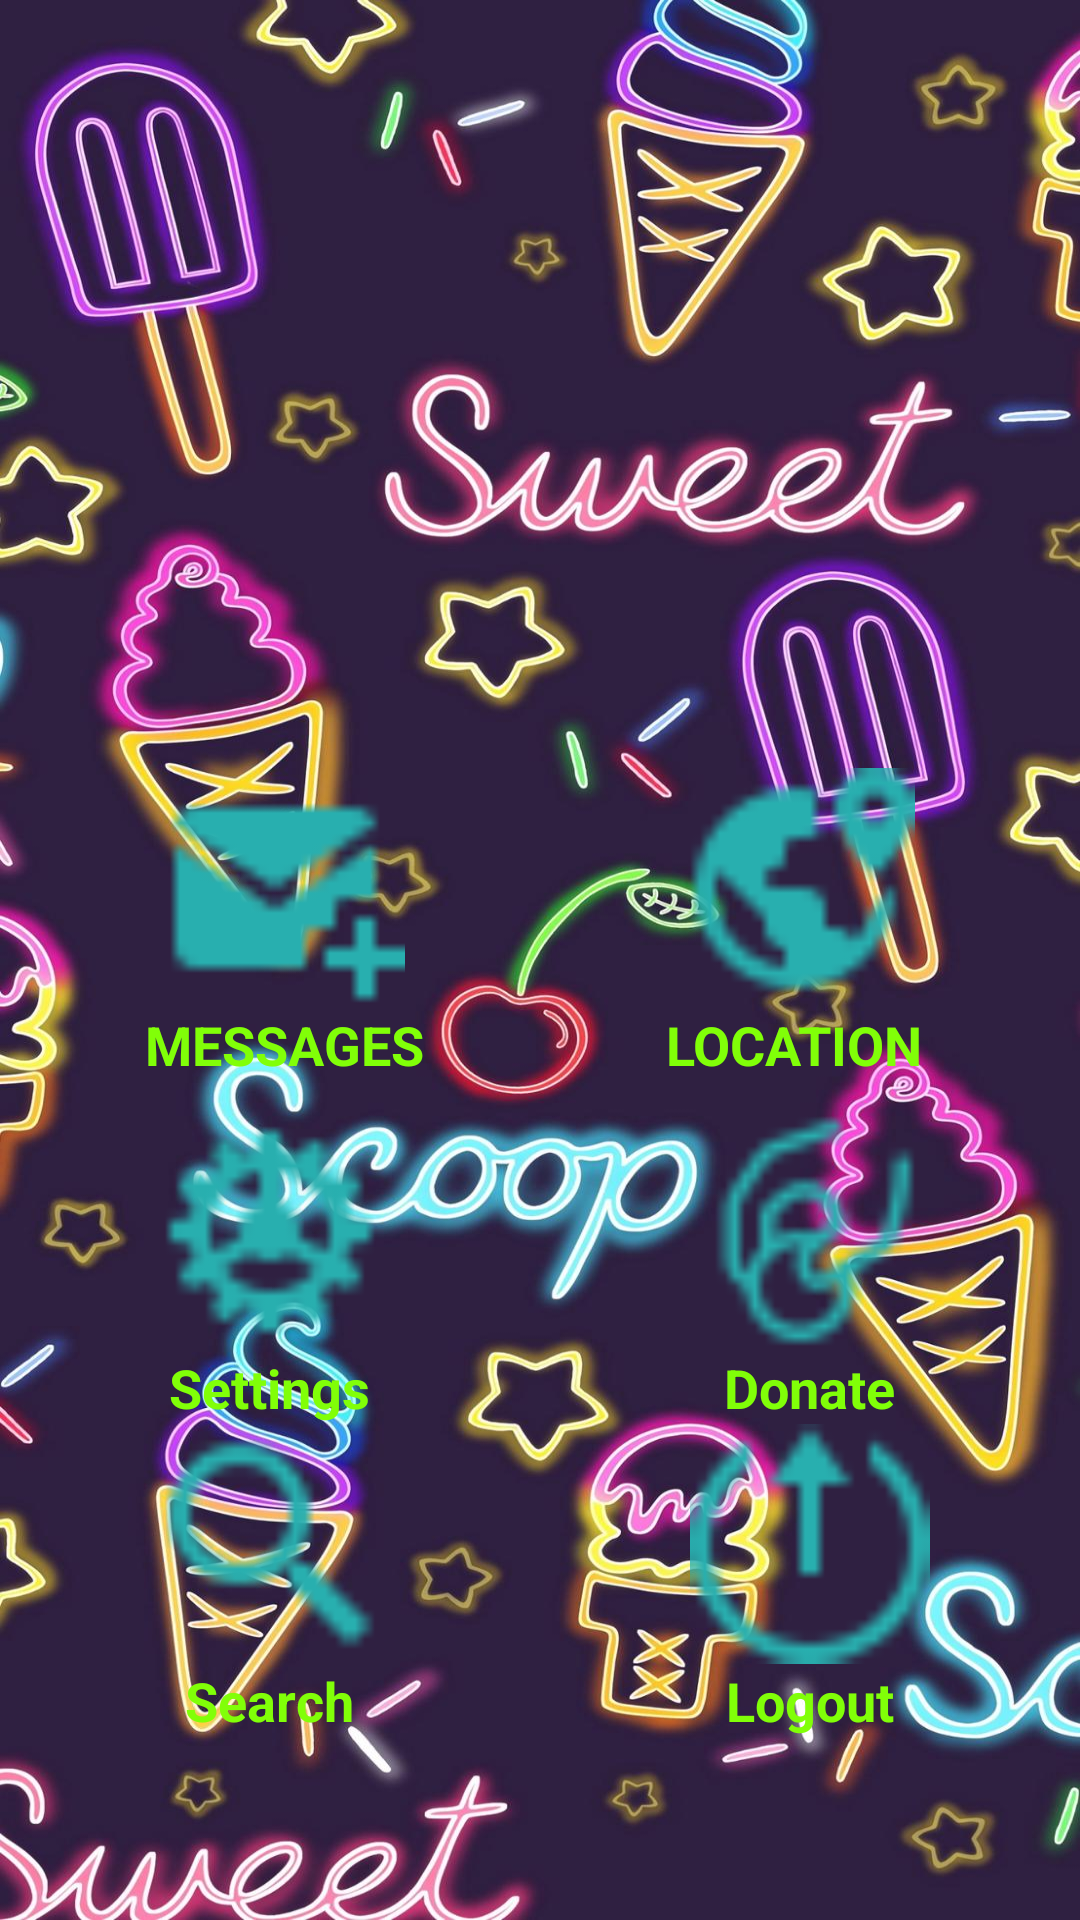

The Android layout XML behind this screen, and the referenced resources:
<!-- AndroidManifest.xml: application theme Theme.Chat_App -->
<!-- res/layout/activity_dashboard.xml -->
<?xml version="1.0" encoding="utf-8"?>
<androidx.constraintlayout.widget.ConstraintLayout
    xmlns:android="http://schemas.android.com/apk/res/android"
    xmlns:app="http://schemas.android.com/apk/res-auto"
    android:layout_width="match_parent"
    android:layout_height="match_parent"
    android:background="@drawable/whatsapp_background_wallpaper">

        
        <View
            android:id="@+id/top_view"
            android:layout_width="407dp"
            android:layout_height="246dp"
            app:layout_constraintEnd_toEndOf="parent"
            app:layout_constraintStart_toStartOf="parent"
            app:layout_constraintTop_toTopOf="parent" />

        <LinearLayout
            android:layout_width="match_parent"
            android:layout_height="wrap_content"
            android:orientation="vertical"
            android:gravity="center"
            android:id="@+id/verticale"
            app:layout_constraintTop_toBottomOf="@+id/top_view">
    

            <LinearLayout
                android:id="@+id/row1Layout"
                android:layout_width="match_parent"
                android:layout_height="wrap_content"
                android:orientation="horizontal"
                android:gravity="center"
                android:padding="10dp"
                app:layout_constraintTop_toBottomOf="@id/verticale">
                

                
                <LinearLayout
                    android:layout_width="0dp"
                    android:layout_height="wrap_content"
                    android:layout_weight="1"
                    android:gravity="center"
                    android:orientation="vertical">

                    <ImageView
                        android:layout_width="80dp"
                        android:layout_height="80dp"
                        android:src="@drawable/icons8_message"
                        android:id="@+id/messages" />

                    <TextView
                        android:layout_width="wrap_content"
                        android:layout_height="wrap_content"
                        android:text="MESSAGES"
                        android:textColor="@color/light_green"
                        android:textSize="18sp"
                        android:textStyle="bold" />
                </LinearLayout>

                
                <LinearLayout
                    android:layout_width="0dp"
                    android:layout_height="wrap_content"
                    android:layout_weight="1"
                    android:gravity="center"
                    android:orientation="vertical">

                    <ImageView
                        android:layout_width="80dp"
                        android:layout_height="80dp"
                        android:src="@drawable/icons8_location"
                        android:id="@+id/locations" />

                    <TextView
                        android:layout_width="wrap_content"
                        android:layout_height="wrap_content"
                        android:text="LOCATION"
                        android:textColor="@color/light_green"
                        android:textSize="18sp"
                        android:textStyle="bold" />
                </LinearLayout>

            </LinearLayout>

    
            <LinearLayout
                android:id="@+id/row2Layout"
                android:layout_width="match_parent"
                android:layout_height="wrap_content"
                android:orientation="horizontal"
                android:gravity="center"
                app:layout_constraintTop_toBottomOf="@id/row1Layout">

                


                
                <LinearLayout
                    android:layout_width="0dp"
                    android:layout_height="wrap_content"
                    android:layout_weight="1"
                    android:gravity="center"
                    android:orientation="vertical">

                    <ImageView
                        android:layout_width="80dp"
                        android:layout_height="80dp"
                        android:src="@drawable/icons8_settings"
                        android:id="@+id/settings" />

                    <TextView
                        android:layout_width="wrap_content"
                        android:layout_height="wrap_content"
                        android:text="Settings"
                        android:textColor="@color/light_green"
                        android:textSize="18sp"
                        android:textStyle="bold" />
                </LinearLayout>

                
                <LinearLayout
                    android:layout_width="0dp"
                    android:layout_height="wrap_content"
                    android:layout_weight="1"
                    android:gravity="center"
                    android:orientation="vertical">

                    <ImageView
                        android:layout_width="80dp"
                        android:layout_height="80dp"
                        android:src="@drawable/icons8_donate"
                        android:id="@+id/donate" />

                    <TextView
                        android:layout_width="wrap_content"
                        android:layout_height="wrap_content"
                        android:text="Donate"
                        android:textColor="@color/light_green"
                        android:textSize="18sp"
                        android:textStyle="bold" />
                </LinearLayout>

             </LinearLayout>

            
            <LinearLayout
                android:id="@+id/row3Layout"
                android:layout_width="match_parent"
                android:layout_height="wrap_content"
                android:orientation="horizontal"
                android:gravity="center"
                app:layout_constraintTop_toBottomOf="@id/row2Layout">

                


                
                <LinearLayout
                    android:layout_width="0dp"
                    android:layout_height="wrap_content"
                    android:layout_weight="1"
                    android:gravity="center"
                    android:orientation="vertical">

                    <ImageView
                        android:layout_width="80dp"
                        android:layout_height="80dp"
                        android:src="@drawable/icons8_search"
                        android:id="@+id/search" />

                    <TextView
                        android:layout_width="wrap_content"
                        android:layout_height="wrap_content"
                        android:text="Search"
                        android:textColor="@color/light_green"
                        android:textSize="18sp"
                        android:textStyle="bold" />
                </LinearLayout>

                
                <LinearLayout
                    android:layout_width="0dp"
                    android:layout_height="wrap_content"
                    android:layout_weight="1"
                    android:gravity="center"
                    android:orientation="vertical">

                    <ImageView
                        android:layout_width="80dp"
                        android:layout_height="80dp"
                        android:src="@drawable/icons8_logout"
                        android:id="@+id/logout" />

                    <TextView
                        android:layout_width="wrap_content"
                        android:layout_height="wrap_content"
                        android:text="Logout"
                        android:textColor="@color/light_green"
                        android:textSize="18sp"
                        android:textStyle="bold" />

                </LinearLayout>

             </LinearLayout>


        </LinearLayout>

</androidx.constraintlayout.widget.ConstraintLayout>
<!-- resources referenced by this layout -->
<resources>
  <color name="light_green">#81FF08</color>
  <!-- drawable icons8_donate: png bitmap (drawable, 1002 bytes) -->
  <!-- drawable icons8_location: png bitmap (drawable, 927 bytes) -->
  <!-- drawable icons8_logout: png bitmap (drawable, 872 bytes) -->
  <!-- drawable icons8_message: png bitmap (drawable, 559 bytes) -->
  <!-- drawable icons8_search: png bitmap (drawable, 618 bytes) -->
  <!-- drawable icons8_settings: png bitmap (drawable, 932 bytes) -->
  <!-- drawable whatsapp_background_wallpaper: png bitmap (drawable, 240308 bytes) -->
  <style name="Theme.Chat_App" parent="Base.Theme.Chat_App" />
  <style name="Base.Theme.Chat_App" parent="Theme.AppCompat.DayNight">
          
          
          <item name="colorPrimary">@color/colorPrimary</item>
          <item name="colorPrimaryVariant">@color/colorPrimaryDark</item>
          <item name="colorAccent">@color/colorAccent</item>
  
      </style>
  <color name="colorPrimary">#0b6156</color>
  <color name="colorPrimaryDark">#095049</color>
  <color name="colorAccent">#03DAC5</color>
</resources>
